2-way image classification set "cheetah_data_mini" from GitHub (OverDriveGain/computerVision); label vocabulary: cheetah, leopard.

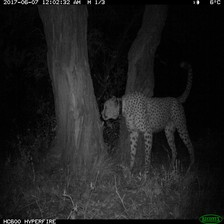
Label: cheetah

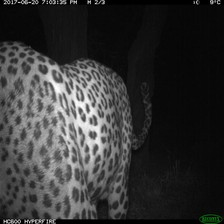
Label: leopard

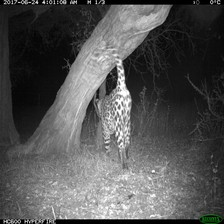
Label: leopard

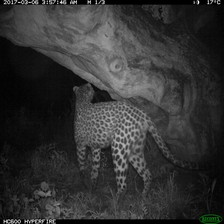
Label: leopard

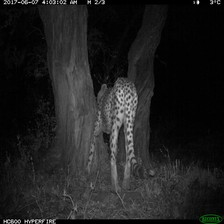
Label: cheetah

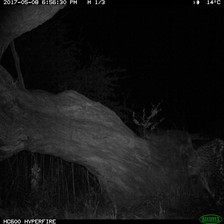
Label: leopard
